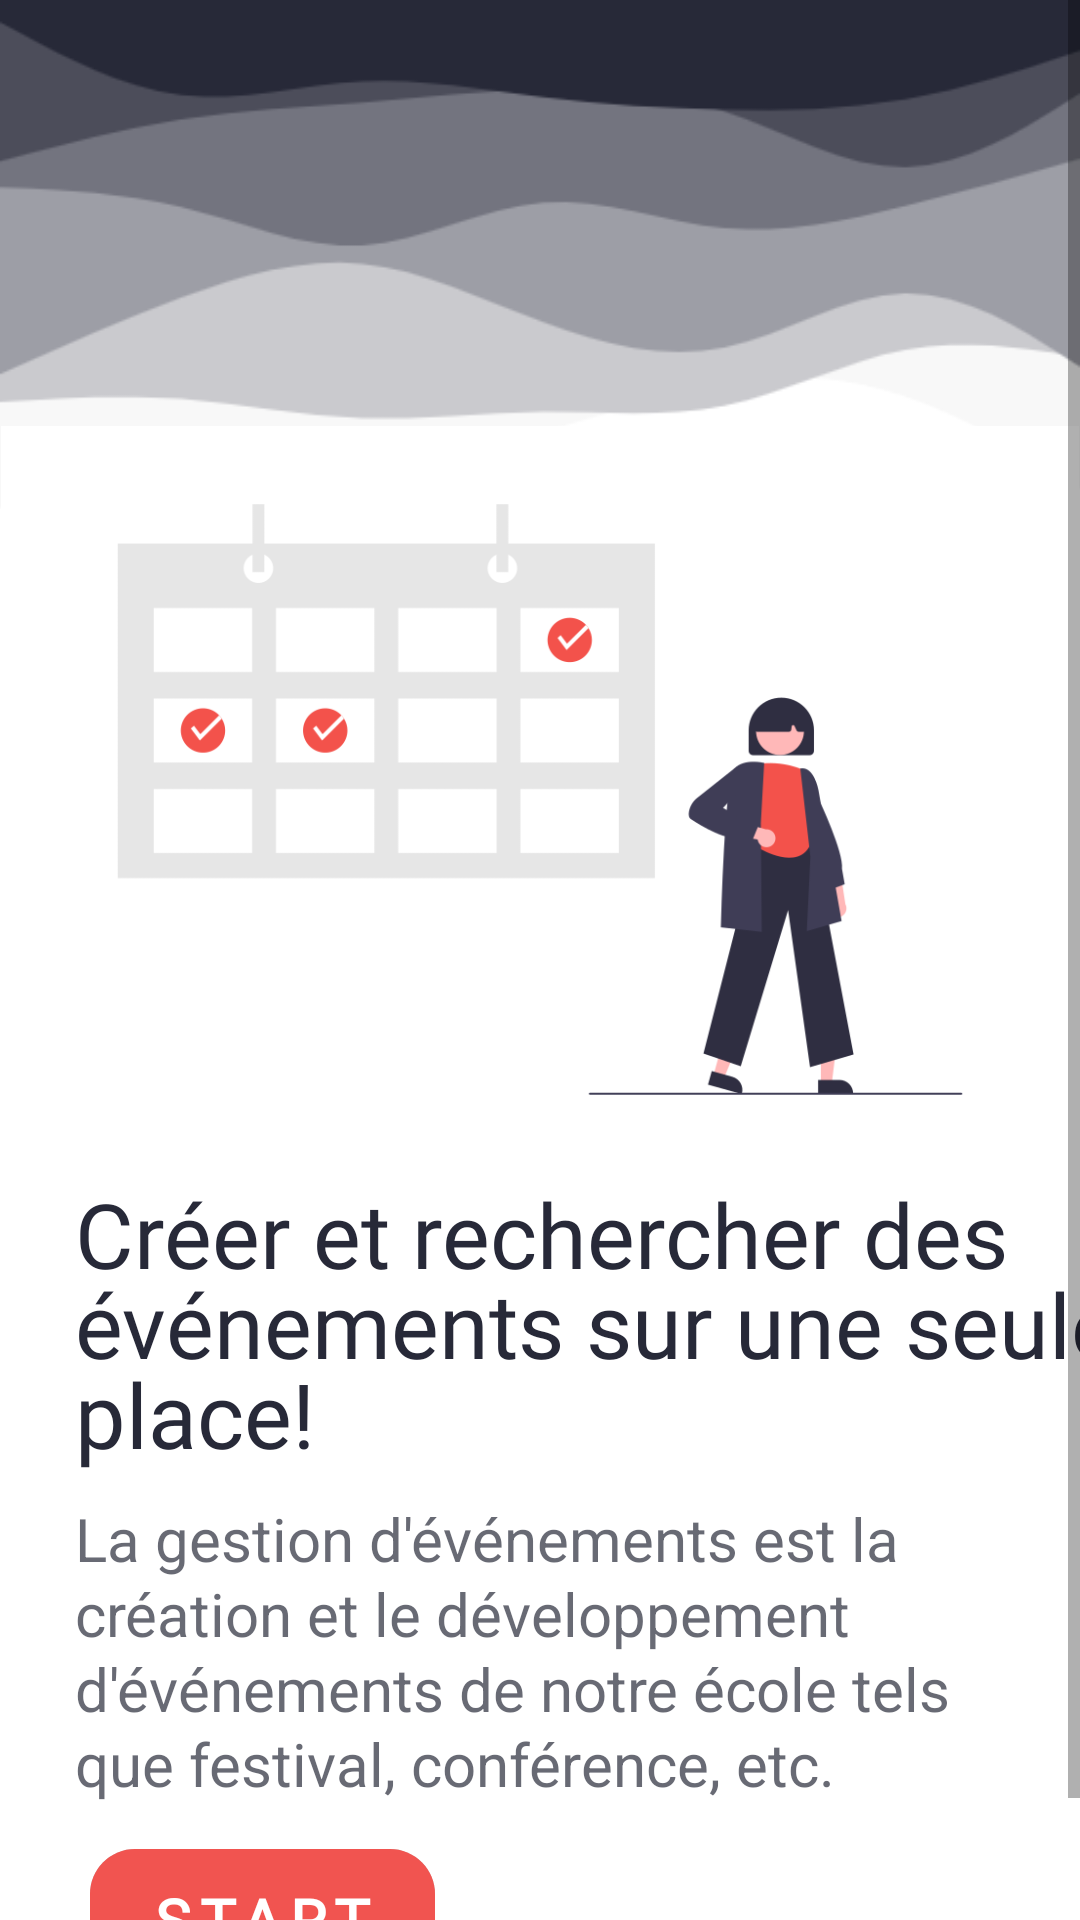

Layout XML and referenced resources for this Android screen:
<!-- AndroidManifest.xml: application theme Theme.ENSEvents -->
<!-- res/layout/hello_screen.xml -->
<?xml version="1.0" encoding="utf-8"?>

<ScrollView
    xmlns:android="http://schemas.android.com/apk/res/android"
    xmlns:app="http://schemas.android.com/apk/res-auto"
    xmlns:tools="http://schemas.android.com/tools"
    android:layout_width="match_parent"
    android:layout_height="match_parent">

<androidx.constraintlayout.widget.ConstraintLayout
    android:layout_width="match_parent"
    android:layout_height="match_parent"
    android:background="#fff">

    <ImageView
        android:id="@+id/imageView8"
        android:layout_width="wrap_content"
        android:layout_height="wrap_content"
        android:adjustViewBounds="true"
        app:layout_constraintEnd_toEndOf="parent"
        app:layout_constraintHorizontal_bias="0.0"
        app:layout_constraintStart_toStartOf="parent"
        app:layout_constraintTop_toTopOf="parent"
        android:src="@drawable/wave" />

    <ImageView
        android:id="@+id/imageView7"
        android:layout_width="wrap_content"
        android:layout_height="wrap_content"
        android:adjustViewBounds="true"
        android:cropToPadding="false"
        android:layout_marginTop="-30dp"
        app:layout_constraintEnd_toEndOf="parent"
        app:layout_constraintStart_toStartOf="parent"
        app:layout_constraintTop_toBottomOf="@+id/imageView8"
        android:src="@drawable/event" />

    <TextView
        android:id="@+id/textView"
        android:layout_width="wrap_content"
        android:layout_height="wrap_content"
        android:layout_marginLeft="50dp"
        android:fontFamily="@font/dm_serif"
        android:lineHeight="30dp"
        android:text="Créer et rechercher des événements sur une seule place!"
        android:textColor="#272938"
        android:textSize="30sp"
        app:layout_constraintEnd_toEndOf="parent"
        app:layout_constraintStart_toStartOf="parent"
        app:layout_constraintTop_toBottomOf="@+id/imageView7" />

    <TextView
        android:id="@+id/textView2"
        android:layout_width="wrap_content"
        android:layout_height="wrap_content"
        android:layout_marginLeft="50dp"
        android:layout_marginTop="8dp"
        android:alpha="0.7"
        android:lineHeight="25dp"
        android:text="La gestion d'événements est la création et le développement d'événements de notre école tels que festival, conférence, etc."
        android:textColor="#272938"
        android:textSize="20sp"
        android:paddingRight="40dp"
        app:layout_constraintEnd_toEndOf="parent"
        app:layout_constraintStart_toStartOf="parent"
        app:layout_constraintTop_toBottomOf="@+id/textView" />

    <LinearLayout
        android:id="@+id/start_btn"
        android:layout_width="wrap_content"
        android:layout_height="wrap_content"
        android:layout_marginLeft="30dp"
        android:layout_marginTop="15dp"
        android:background="@drawable/bg_btn_1"
        android:gravity="center"
        android:orientation="vertical"
        android:paddingLeft="20dp"
        android:paddingTop="10dp"
        android:paddingRight="20dp"
        android:paddingBottom="10dp"
        app:layout_constraintStart_toStartOf="parent"
        app:layout_constraintTop_toBottomOf="@+id/textView2">

        <TextView
            android:id="@+id/textView4"
            android:layout_width="wrap_content"
            android:layout_height="wrap_content"
            android:layout_gravity="center"
            android:layout_weight="1"
            android:fontFamily="@font/dm_serif"
            android:letterSpacing="0.15"
            android:text="START"
            android:textColor="#fff"
            android:textSize="20sp"
            android:textStyle="bold" />
    </LinearLayout>

    <Space
        android:id="@+id/space"
        android:layout_width="match_parent"
        android:layout_height="20dp"
        app:layout_constraintBottom_toBottomOf="parent"
        app:layout_constraintEnd_toEndOf="parent"
        app:layout_constraintStart_toStartOf="parent"
        app:layout_constraintTop_toBottomOf="@+id/start_btn" />

</androidx.constraintlayout.widget.ConstraintLayout>
</ScrollView>
<!-- resources referenced by this layout -->
<resources>
  <!-- drawable bg_btn_1 (drawable) -->
  <?xml version="1.0" encoding="utf-8"?>
  <selector xmlns:android="http://schemas.android.com/apk/res/android">
  
      <item>
          <layer-list>
              <item android:right="0dp" android:top="0dp">
                  <shape >
                      <solid android:color="#c9c9c9" />
                      <corners android:radius="15dp" />
                  </shape>
              </item>
              <item android:bottom="4dp">
                  <shape>
                      <corners android:radius="15dp" />
                      <solid android:color="#f15450" />
                  </shape>
              </item>
  
          </layer-list>
  
  
      </item>
  </selector>
  <!-- drawable event: png bitmap (drawable, 25812 bytes) -->
  <!-- drawable wave: png bitmap (drawable, 9558 bytes) -->
  <style name="Theme.ENSEvents" parent="Theme.MaterialComponents.DayNight.NoActionBar">
          
          <item name="colorPrimary">@color/purple_500</item>
          <item name="colorPrimaryVariant">@color/purple_700</item>
          <item name="colorOnPrimary">@color/white</item>
          
          <item name="colorSecondary">@color/teal_200</item>
          <item name="colorSecondaryVariant">@color/teal_700</item>
          <item name="colorOnSecondary">@color/black</item>
          
          <item name="android:statusBarColor" tools:targetApi="l">?attr/colorPrimaryVariant</item>
          
      </style>
  <color name="purple_500">#272938</color>
  <color name="purple_700">#272938</color>
  <color name="white">#FFFFFFFF</color>
  <color name="teal_200">#f15450</color>
  <color name="teal_700">#f15450</color>
  <color name="black">#FF000000</color>
</resources>
